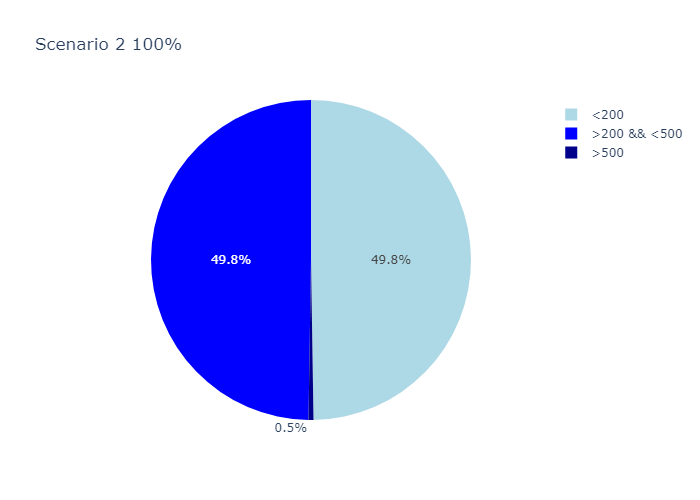

Values plotted in this chart, from the file beside it:
secondi, numero veicoli
<200, 199
>200 && <500, 199
>500, 2
